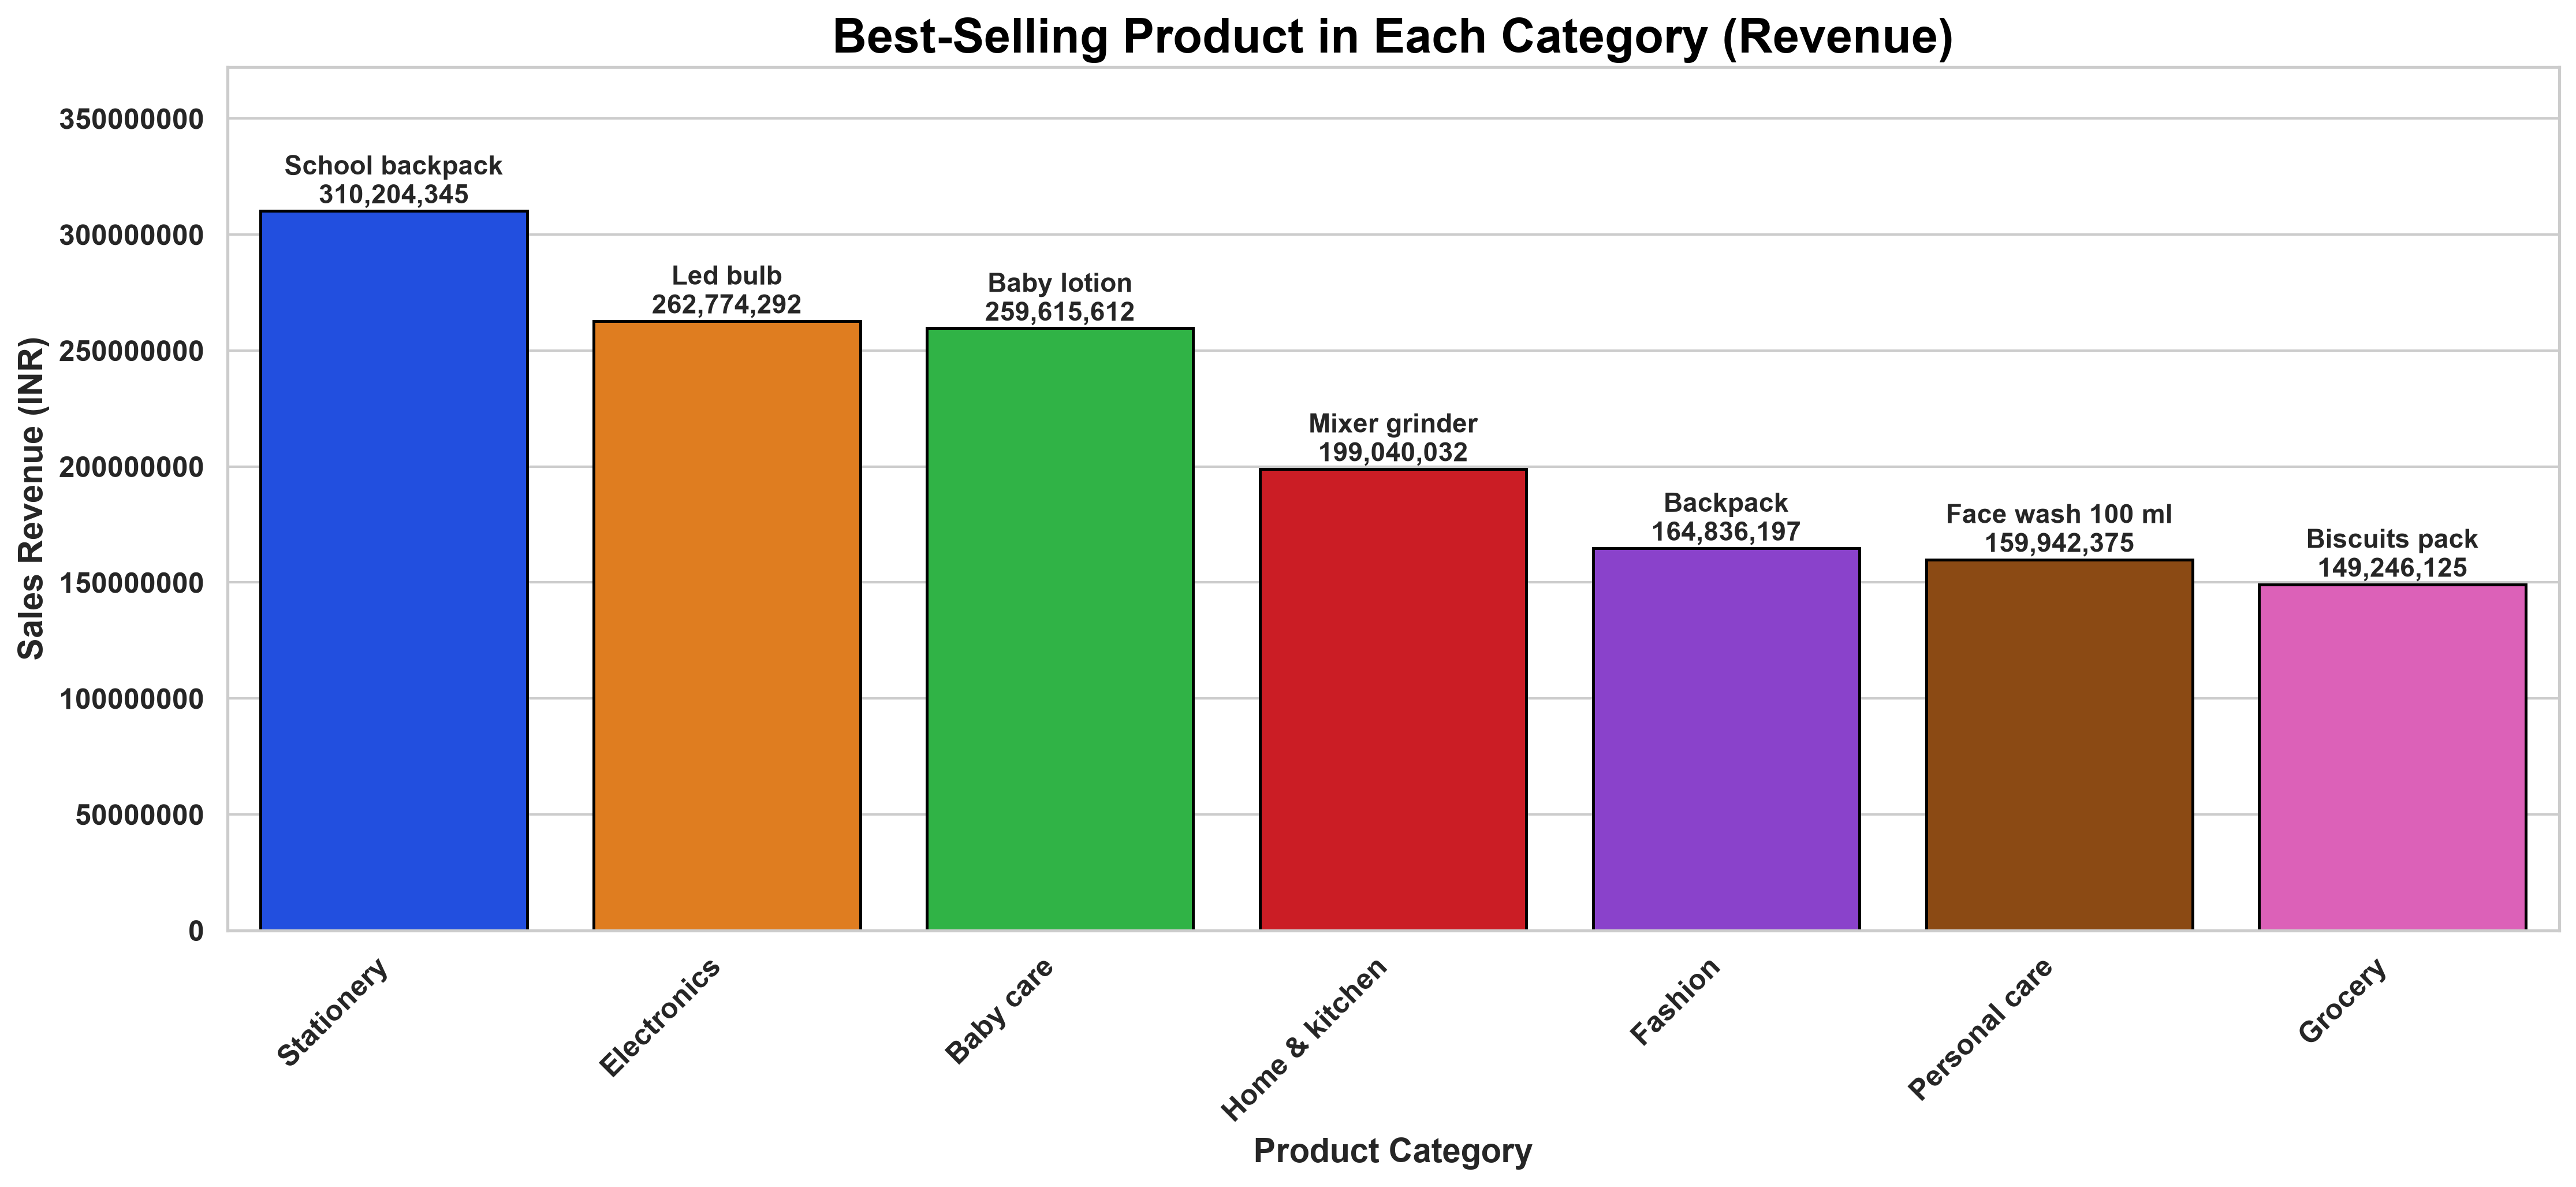

Source data for this figure (header and first rows):
category, product_name, quantity_sold, sales_revenue_inr
Stationery, School backpack, 36990, 310204345
Electronics, Led bulb, 29850, 262774292
Baby care, Baby lotion, 33977, 259615612
Home & kitchen, Mixer grinder, 20952, 199040032
Fashion, Backpack, 24064, 164836197
Personal care, Face wash 100 ml, 21488, 159942375
Grocery, Biscuits pack, 17334, 149246125
